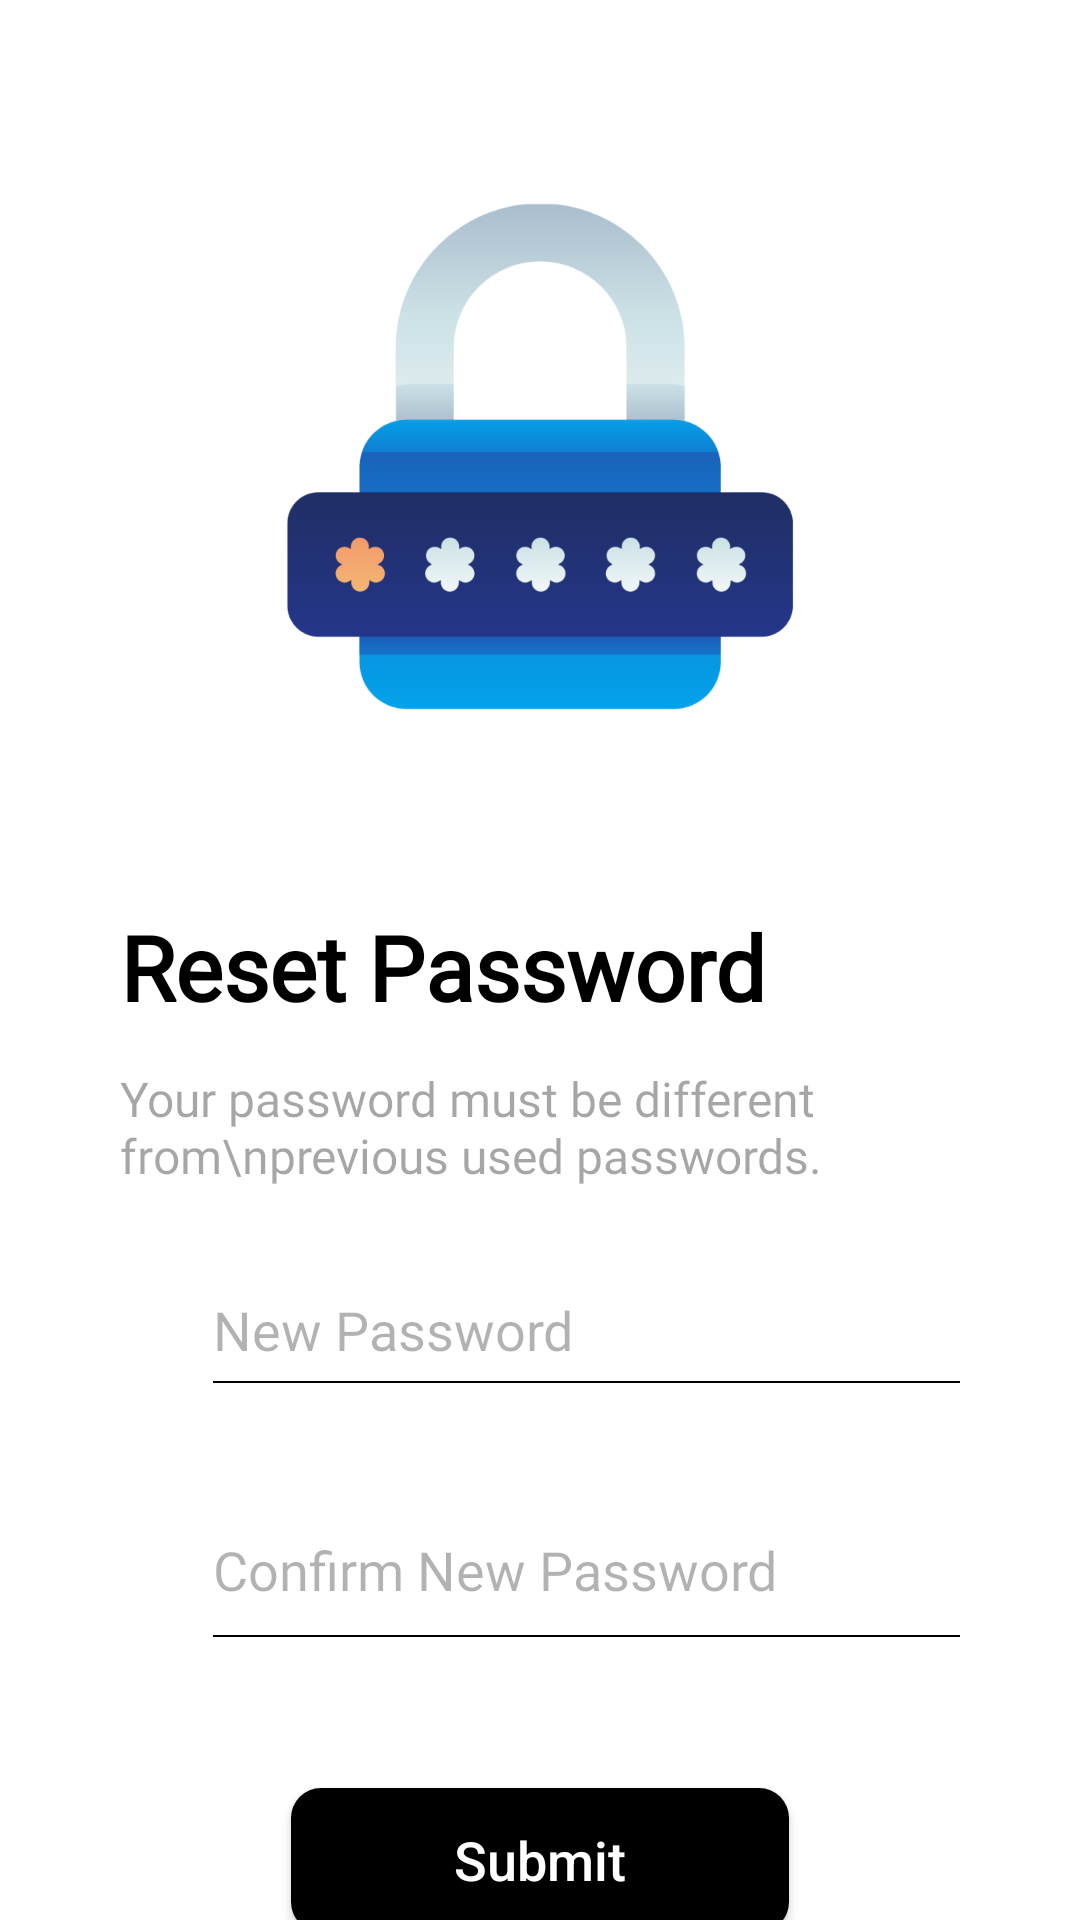

Produce the Android XML layout that renders to this screen, including the resource entries it uses.
<!-- AndroidManifest.xml: application theme Theme.Hotel -->
<!-- res/layout/fragment_reset_password.xml -->
<?xml version="1.0" encoding="utf-8"?>
<ScrollView xmlns:android="http://schemas.android.com/apk/res/android"
    xmlns:tools="http://schemas.android.com/tools"
    android:layout_width="match_parent"
    android:layout_height="match_parent"
    android:background="@color/white"
    android:orientation="vertical"
    tools:context="com.app.LukandaH.Fragments.ResetPasswordFragment.ResetPasswordFragment">

    <LinearLayout
        android:layout_width="match_parent"
        android:layout_height="match_parent"
        android:orientation="vertical">

        <ImageView
            android:layout_width="222dp"
            android:layout_height="222dp"
            android:layout_gravity="center"
            android:layout_marginTop="50dp"
            android:src="@drawable/img7" />

        <TextView
            android:layout_width="match_parent"
            android:layout_height="wrap_content"
            android:layout_marginLeft="40dp"
            android:layout_marginTop="30dp"
            android:fontFamily="@font/sf_pro_display"
            android:text="Reset Password"
            android:textColor="@color/black"
            android:textSize="30sp"
            android:textStyle="bold" />

        <TextView
            android:layout_width="match_parent"
            android:layout_height="wrap_content"
            android:layout_marginLeft="40dp"
            android:layout_marginTop="13dp"
            android:fontFamily="@font/sf_pro_display"
            android:text="Your password must be different from\nprevious used passwords."
            android:textColor="@color/black35"
            android:textSize="16sp" />

        <LinearLayout
            android:layout_width="match_parent"
            android:layout_height="wrap_content"
            android:layout_marginLeft="40dp"
            android:layout_marginTop="30dp"
            android:layout_marginRight="40dp"
            android:orientation="horizontal"
            android:weightSum="1">

            <ImageView
                android:layout_width="21dp"
                android:layout_height="21dp"
                android:layout_gravity="center"
                android:scaleType="centerInside"
                android:src="@drawable/lock" />

            <LinearLayout
                android:layout_width="0dp"
                android:layout_height="40dp"
                android:layout_weight="1"
                android:orientation="vertical">

                <LinearLayout
                    android:layout_width="match_parent"
                    android:layout_height="wrap_content"
                    android:orientation="horizontal"
                    android:weightSum="1">

                    <LinearLayout
                        android:layout_width="0dp"
                        android:layout_height="wrap_content"
                        android:layout_weight="0.9"
                        android:orientation="vertical">

                        <EditText
                            android:id="@+id/et_newPassword"
                            android:layout_width="match_parent"
                            android:layout_height="wrap_content"
                            android:layout_marginLeft="10dp"
                            android:background="@color/white"
                            android:fontFamily="@font/sf_pro_display"
                            android:textCursorDrawable="@drawable/cursordrawableblack"
                            android:hint="New Password"
                            android:imeOptions="actionNext"
                            android:inputType="textPassword"
                            android:paddingTop="5dp"
                            android:paddingBottom="5dp"
                            android:singleLine="true"
                            android:textColor="@color/black"
                            android:textColorHint="@color/black30"
                            android:textSize="18sp" />
                    </LinearLayout>

                    <LinearLayout
                        android:layout_width="0dp"
                        android:layout_height="match_parent"
                        android:layout_weight="0.1"
                        android:gravity="center"
                        android:orientation="vertical">

                        <ImageView
                            android:id="@+id/img_pass_show"
                            android:layout_width="21dp"
                            android:layout_height="21dp"
                            android:scaleType="centerInside"
                            android:src="@drawable/eye_closed" />
                    </LinearLayout>
                </LinearLayout>

                <View
                    android:layout_width="match_parent"
                    android:layout_height="0.5dp"
                    android:layout_gravity="bottom"
                    android:layout_marginLeft="10dp"
                    android:background="@color/black" />
            </LinearLayout>
        </LinearLayout>

        <LinearLayout
            android:layout_width="match_parent"
            android:layout_height="wrap_content"
            android:layout_marginLeft="40dp"
            android:layout_marginTop="40dp"
            android:layout_marginRight="40dp"
            android:orientation="horizontal"
            android:weightSum="1">

            <ImageView
                android:layout_width="21dp"
                android:layout_height="21dp"
                android:layout_gravity="center"
                android:scaleType="centerInside"
                android:src="@drawable/lock" />

            <LinearLayout
                android:layout_width="0dp"
                android:layout_height="40dp"
                android:layout_weight="1"
                android:orientation="vertical">

                <LinearLayout
                    android:layout_width="match_parent"
                    android:layout_height="39dp"
                    android:orientation="horizontal"
                    android:weightSum="1">

                    <LinearLayout
                        android:layout_width="0dp"
                        android:layout_height="wrap_content"
                        android:layout_weight="0.9"
                        android:orientation="vertical">

                        <EditText
                            android:id="@+id/et_conNewPassword"
                            android:layout_width="match_parent"
                            android:layout_height="wrap_content"
                            android:layout_marginLeft="10dp"
                            android:background="@color/white"
                            android:fontFamily="@font/sf_pro_display"
                            android:textCursorDrawable="@drawable/cursordrawableblack"
                            android:hint="Confirm New Password"
                            android:imeOptions="actionDone"
                            android:inputType="textPassword"
                            android:paddingTop="5dp"
                            android:paddingBottom="5dp"
                            android:singleLine="true"
                            android:textColor="@color/black"
                            android:textColorHint="@color/black30"
                            android:textSize="18sp" />
                    </LinearLayout>

                    <LinearLayout
                        android:layout_width="0dp"
                        android:layout_height="match_parent"
                        android:layout_weight="0.1"
                        android:gravity="center"
                        android:orientation="vertical">

                        <ImageView
                            android:id="@+id/img_con_pass_show"
                            android:layout_width="21dp"
                            android:layout_height="21dp"
                            android:scaleType="centerInside"
                            android:src="@drawable/eye_closed" />
                    </LinearLayout>
                </LinearLayout>

                <View
                    android:layout_width="match_parent"
                    android:layout_height="0.5dp"
                    android:layout_gravity="bottom"
                    android:layout_marginLeft="10dp"
                    android:background="@color/black" />
            </LinearLayout>
        </LinearLayout>

        <Button
            android:id="@+id/otpSubmitBtn"
            android:layout_width="match_parent"
            android:layout_height="wrap_content"
            android:layout_marginLeft="97dp"
            android:layout_marginTop="50dp"
            android:layout_marginRight="97dp"
            android:layout_marginBottom="20dp"
            android:background="@drawable/roundcorners"
            android:backgroundTint="@color/black"
            android:text="Submit"
            android:textAllCaps="false"
            android:textColor="@color/white"
            android:textSize="18sp" />
    </LinearLayout>
</ScrollView>
<!-- resources referenced by this layout -->
<resources>
  <color name="black">#FF000000</color>
  <color name="black30">#4D000000</color>
  <color name="black35">#59000000</color>
  <color name="white">#FFFFFFFF</color>
  <!-- drawable cursordrawableblack (drawable) -->
  <?xml version="1.0" encoding="utf-8"?>
  <shape xmlns:android="http://schemas.android.com/apk/res/android"
      android:shape="rectangle" >
  
      <solid android:color="#000000" />
  
      <size android:width="1.5dp" />
  
  </shape>
  <!-- drawable img7: png bitmap (drawable, 35120 bytes) -->
  <!-- drawable roundcorners (drawable) -->
  <?xml version="1.0" encoding="utf-8"?>
  <shape xmlns:android="http://schemas.android.com/apk/res/android">
  
      <solid android:color="@color/skyblue" />
      <corners android:radius="10dp" />
  </shape>
  <style name="Theme.Hotel" parent="Theme.Design.NoActionBar">
          
          <item name="colorPrimary">@color/black</item>
          <item name="colorPrimaryVariant">@color/black</item>
          <item name="colorOnPrimary">@color/white</item>
          
          <item name="colorSecondary">@color/black</item>
          <item name="colorSecondaryVariant">@color/black</item>
          <item name="colorOnSecondary">@color/black</item>
          <item name="colorAccent">@color/white</item>
          
          <item name="android:statusBarColor" tools:targetApi="l">?attr/colorPrimaryVariant</item>
          <item name="android:autofilledHighlight" tools:targetApi="o">@android:color/transparent</item>
          
      </style>
  <color name="skyblue">#1ADEF4</color>
</resources>
